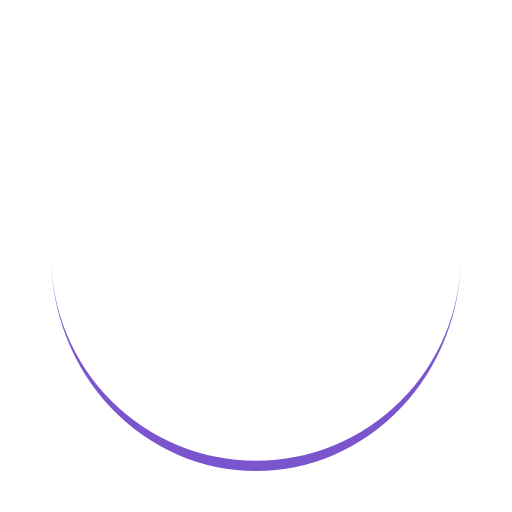
t = 0.00 s
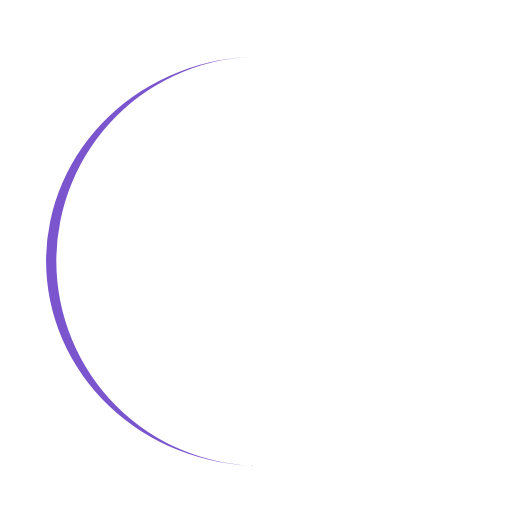
t = 0.25 s
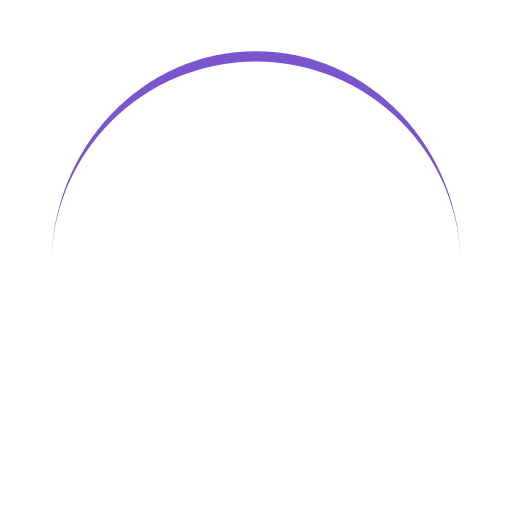
t = 0.50 s
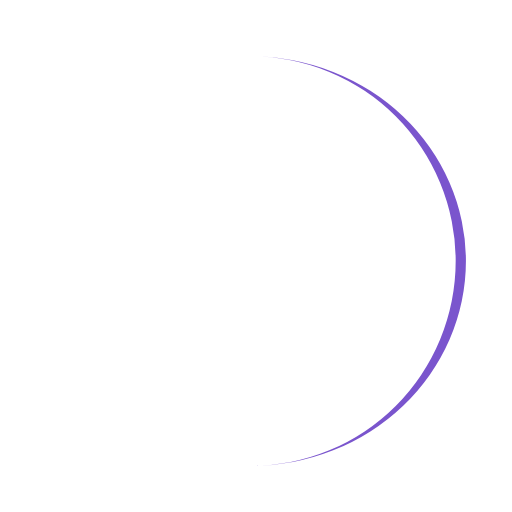
t = 0.75 s

The animated SVG that drew these frames (rendered in a browser with its animation timeline set to each time). Animation: 1 SMIL element (animateTransform=1); one cycle of 1.00 s, repeats indefinitely.

<svg xmlns="http://www.w3.org/2000/svg" viewBox="0 0 100 100" preserveAspectRatio="xMidYMid" width="200" height="200" style="shape-rendering: auto; display: block; background: rgba(255, 255, 255, 0);" xmlns:xlink="http://www.w3.org/1999/xlink"><g><path stroke="none" fill="#7a55cd" d="M10 50A40 40 0 0 0 90 50A40 42 0 0 1 10 50">
  <animateTransform values="0 50 51;360 50 51" keyTimes="0;1" repeatCount="indefinite" dur="1s" type="rotate" attributeName="transform"></animateTransform>
</path><g></g></g><!-- [ldio] generated by https://loading.io --></svg>